Run: headless pygame with SDL's dummy video driver; simulated clock (each Clock.tick advances the game by its frame time, no real sleeping); random seed 0; keys injected as events and as key.get_pressed() state; mouse plan: one left click at the window centre at the start of phase 2, then a move to the lower-right quarter at the start of phase 3.
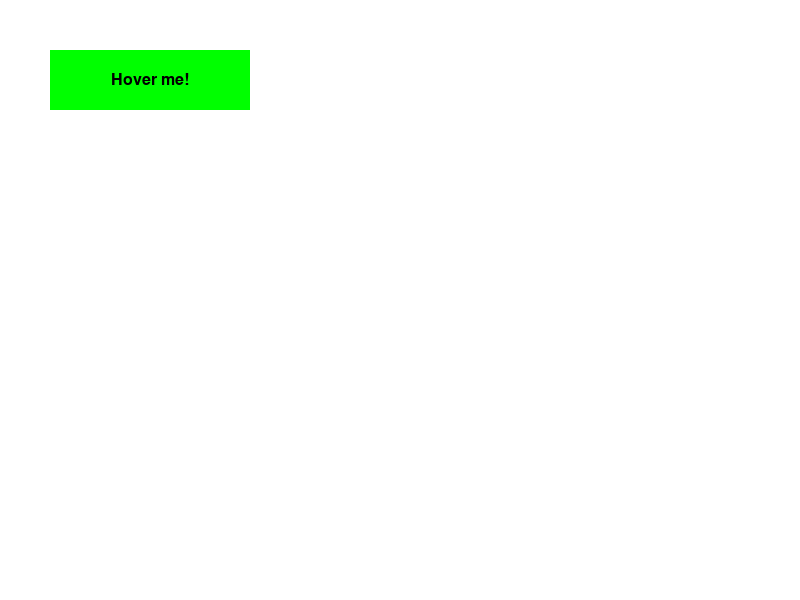
Frame 1 of 4 · flips 1–60 · no input
Frame 2 of 4 · flips 61–180 · clicked the window centre · tapped SPACE, RETURN · held RIGHT (→), D · screen unchanged from frame 1, image omitted
Frame 3 of 4 · flips 181–300 · moved the mouse to the lower-right quarter · held DOWN (↓), S · screen unchanged from frame 2, image omitted
Frame 4 of 4 · flips 301–420 · held LEFT (←), A, UP (↑), W · screen unchanged from frame 3, image omitted

The pygame program that drew these frames:

import pygame

class Button:
    def __init__(self, color, color_hover, rect, text=''):
        self.text = text
        tmp_rect = pygame.Rect(0, 0, *rect.size)
        self.org = self._create_image(color, text, tmp_rect)
        self.hov = self._create_image(color_hover, text, tmp_rect)
        self.image = self.org
        self.rect = rect

    def _create_image(self, color, text, rect):
        img = pygame.Surface(rect.size)
        img.fill(color)
        if text != '':
            font = pygame.font.Font(None, 24)
            text_surf = font.render(text, 1, pygame.Color('black'))
            text_rect = text_surf.get_rect(center=rect.center)
            img.blit(text_surf, text_rect)
        return img

    def update(self):
        pos = pygame.mouse.get_pos()
        self.image = self.hov if self.rect.collidepoint(pos) else self.org

    def draw(self, screen):
        screen.blit(self.image, self.rect)

# Initialize Pygame
pygame.init()
screen = pygame.display.set_mode((800, 600))

# Create a button
button = Button(pygame.Color('green'), pygame.Color('red'), pygame.Rect(50, 50, 200, 60), 'Hover me!')

# Game loop
running = True
while running:
    for event in pygame.event.get():
        if event.type == pygame.QUIT:
            running = False

    # Update the button
    button.update()

    # Draw everything
    screen.fill((255, 255, 255))
    button.draw(screen)
    pygame.display.flip()

pygame.quit()
